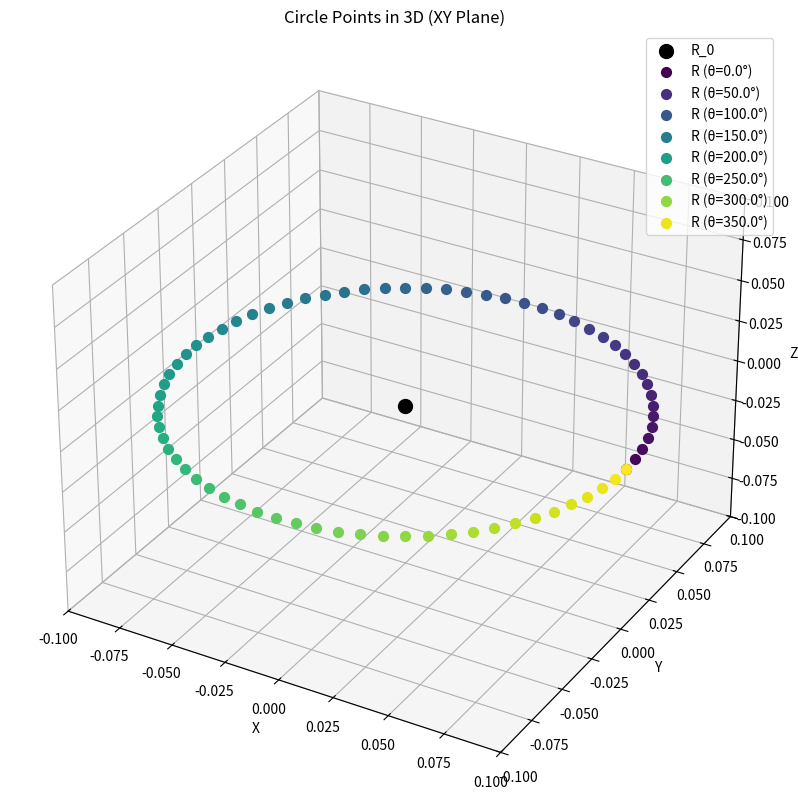
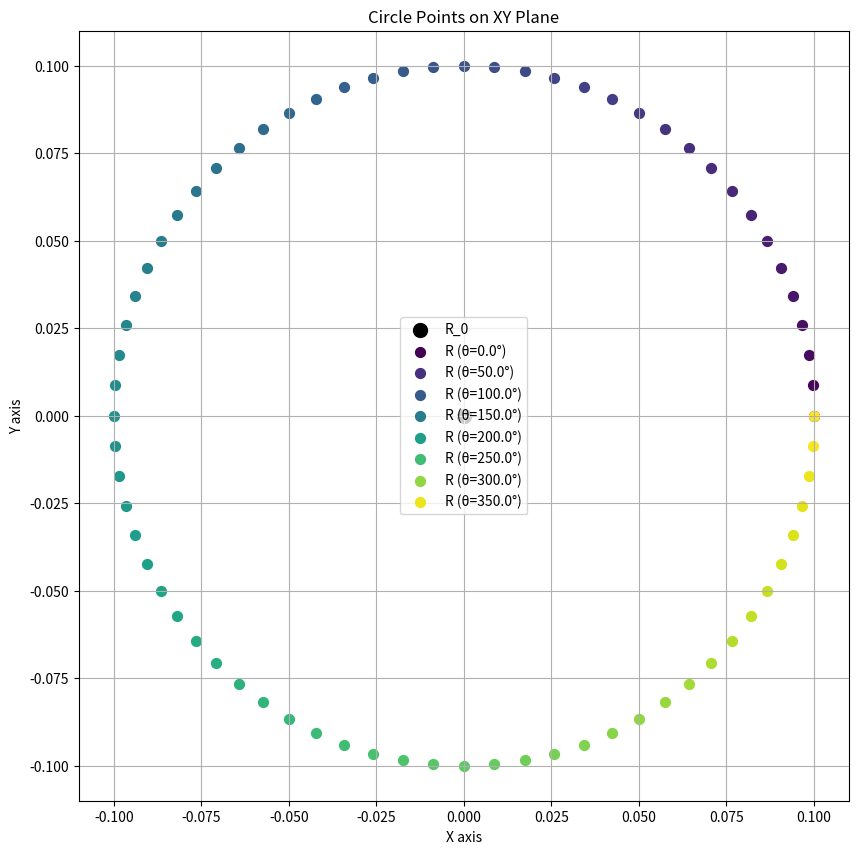

Write the Python code that produced these figures, in order.
#!/usr/bin/env python3
import numpy as np
import matplotlib.pyplot as plt
import math
import os
import sys

def generate_circle_points_xy():
    """
    Generate 72 points in a circle in the XY plane by varying theta from 0 to 360 degrees
    with a fixed radius of 0.1 from origin (0,0,0)
    
    Returns:
    tuple: (R_0, vectors) where R_0 is the origin and vectors is a list of (d, theta, R) tuples
    """
    # Set parameters
    R_0 = np.array([0, 0, 0])  # Origin
    radius = 0.1               # Circle radius
    
    # Generate theta values from 0 to 360 degrees in steps of 5 degrees
    # Convert to radians for calculations
    theta_values = np.radians(np.arange(0, 361, 5))
    
    # Generate vectors for each theta value (traditional circle in XY plane)
    vectors = []
    for theta in theta_values:
        # Create a point on the circle in the XY plane
        x = radius * np.cos(theta)
        y = radius * np.sin(theta)
        z = 0  # Set z=0 for a flat circle in XY plane
        
        R = np.array([x, y, z])
        vectors.append((radius, theta, R))
        print(f"Generated point for θ={math.degrees(theta):.1f}°: {R}")
    
    return R_0, vectors

def plot_multiple_vectors_3d(R_0, vectors, figsize=(12, 10), show_legend=True, endpoints_only=True):
    """
    Plot multiple vectors in 3D
    
    Parameters:
    R_0 (numpy.ndarray): The origin vector
    vectors (list): List of tuples (d, theta, R) containing the parameters and vectors
    figsize (tuple): Figure size (width, height) in inches
    show_legend (bool): Whether to show the legend
    endpoints_only (bool): If True, only plot the endpoints of vectors, not the arrows
    
    Returns:
    tuple: (fig, ax) matplotlib figure and axis objects
    """
    fig = plt.figure(figsize=figsize)
    ax = fig.add_subplot(111, projection='3d')
    
    # Plot the origin
    ax.scatter(R_0[0], R_0[1], R_0[2], color='black', s=100, label='R_0')
    
    # Get a colormap for the vectors
    cmap = plt.cm.get_cmap('viridis')
    num_vectors = len(vectors)
    
    # Extract all R vectors for axis scaling
    all_Rs = [R for _, _, R in vectors]
    
    # Plot the vectors
    for i, (d, theta, R) in enumerate(vectors):
        color = cmap(i / max(1, num_vectors - 1))
        label = f'R (θ={math.degrees(theta):.1f}°)' if i % 10 == 0 else None
        
        # Plot only the endpoint
        ax.scatter(R[0], R[1], R[2], color=color, s=50, label=label)
    
    # Set labels and title
    ax.set_xlabel('X')
    ax.set_ylabel('Y')
    ax.set_zlabel('Z')
    ax.set_title('Circle Points in 3D (XY Plane)')
    
    # Set equal aspect ratio
    all_points = [R_0] + all_Rs
    max_range = np.array([
        np.max([p[0] for p in all_points]) - np.min([p[0] for p in all_points]),
        np.max([p[1] for p in all_points]) - np.min([p[1] for p in all_points]),
        np.max([p[2] for p in all_points]) - np.min([p[2] for p in all_points])
    ]).max() / 2.0
    
    mid_x = (np.max([p[0] for p in all_points]) + np.min([p[0] for p in all_points])) / 2
    mid_y = (np.max([p[1] for p in all_points]) + np.min([p[1] for p in all_points])) / 2
    mid_z = (np.max([p[2] for p in all_points]) + np.min([p[2] for p in all_points])) / 2
    
    ax.set_xlim(mid_x - max_range, mid_x + max_range)
    ax.set_ylim(mid_y - max_range, mid_y + max_range)
    ax.set_zlim(mid_z - max_range, mid_z + max_range)
    
    if show_legend:
        ax.legend()
    
    return fig, ax

def plot_multiple_vectors_2d(R_0, vectors, plane='xy', figsize=(10, 10), show_legend=True, show_grid=True):
    """
    Plot the 2D projection of multiple vectors
    
    Parameters:
    R_0 (numpy.ndarray): The origin vector
    vectors (list): List of tuples (d, theta, R) containing the parameters and vectors
    plane (str): The plane to project onto ('xy', 'xz', 'yz')
    figsize (tuple): Figure size (width, height) in inches
    show_legend (bool): Whether to show the legend
    show_grid (bool): Whether to show the grid
    
    Returns:
    tuple: (fig, ax) matplotlib figure and axis objects
    """
    fig, ax = plt.subplots(figsize=figsize)
    
    # Define indices based on the projection plane
    if plane == 'xy':
        i, j = 0, 1
        plane_name = 'XY'
    elif plane == 'xz':
        i, j = 0, 2
        plane_name = 'XZ'
    elif plane == 'yz':
        i, j = 1, 2
        plane_name = 'YZ'
    else:
        raise ValueError("Plane must be 'xy', 'xz', or 'yz'")
    
    # Plot the origin
    ax.scatter(R_0[i], R_0[j], color='black', s=100, label='R_0')
    
    # Get a colormap for the vectors
    cmap = plt.cm.get_cmap('viridis')
    num_vectors = len(vectors)
    
    # Plot the vectors
    for i_vec, (d, theta, R) in enumerate(vectors):
        color = cmap(i_vec / max(1, num_vectors - 1))
        label = f'R (θ={math.degrees(theta):.1f}°)' if i_vec % 10 == 0 else None
        
        # Plot only the endpoint
        ax.scatter(R[i], R[j], color=color, s=50, label=label)
    
    # Set labels and title
    ax.set_xlabel(f'{plane_name[0]} axis')
    ax.set_ylabel(f'{plane_name[1]} axis')
    ax.set_title(f'Circle Points on {plane_name} Plane')
    
    # Set equal aspect ratio
    ax.set_aspect('equal')
    
    # Add grid
    if show_grid:
        ax.grid(True)
    
    if show_legend:
        ax.legend()
    
    return fig, ax

def main():
    """
    Main function to generate and visualize circle points
    """
    print("Generating circle points in XY plane...")
    R_0, vectors = generate_circle_points_xy()
    
    print(f"\nGenerated {len(vectors)} points.")
    
    # Create plots directory if it doesn't exist
    output_dir = 'circle_plots'
    os.makedirs(output_dir, exist_ok=True)
    
    # Plot the points in 3D
    print("Creating plots...")
    fig_3d, ax_3d = plot_multiple_vectors_3d(R_0, vectors)
    
    # Plot the points in 2D (XY plane)
    fig_xy, ax_xy = plot_multiple_vectors_2d(R_0, vectors, plane='xy')
    
    # Save the plots
    plots = {
        '3d_xy_circle': (fig_3d, ax_3d),
        'xy_circle': (fig_xy, ax_xy)
    }
    
    for name, (fig, _) in plots.items():
        filename = os.path.join(output_dir, f"{name}.png")
        fig.savefig(filename)
        print(f"Saved plot to {filename}")
    
    # Show the plots
    plt.show()

if __name__ == "__main__":
    main()
